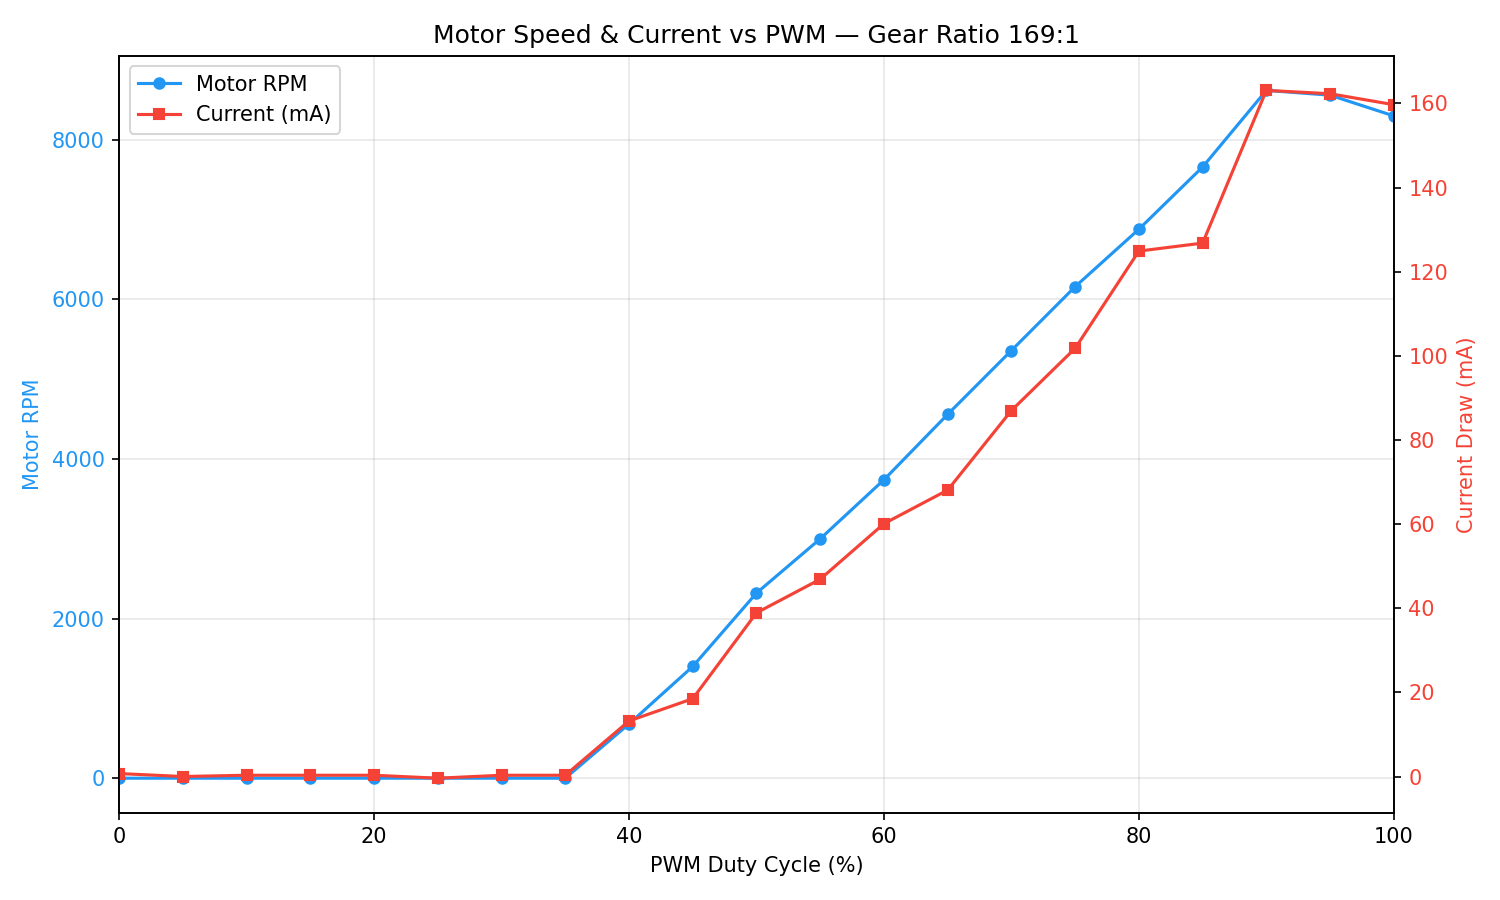

Values plotted in this chart, from the file beside it:
pwm_percent, motor_rpm, current_ma, adc_raw, voltage_mv
0, 0.0, 0.7, 1929, 1460
5, 0.0, -0.0, 1927, 1459
10, 0.0, 0.3, 1928, 1460
15, 0.0, 0.3, 1928, 1460
20, 0.0, 0.3, 1928, 1460
25, 0.0, -0.4, 1926, 1458
30, 0.0, 0.3, 1928, 1460
35, 0.0, 0.3, 1928, 1460
40, 680.0, 13.2, 1962, 1485
45, 1400, 18.5, 1976, 1496
50, 2320, 38.9, 2030, 1537
55, 3000, 46.9, 2051, 1553
60, 3740, 60.1, 2086, 1579
65, 4560, 68.1, 2107, 1595
70, 5360, 87.0, 2157, 1633
75, 6160, 101.8, 2196, 1662
80, 6880, 124.9, 2257, 1709
85, 7660, 126.8, 2262, 1712
90, 8620, 163.1, 2358, 1785
95, 8560, 162.3, 2356, 1784
100, 8300, 159.7, 2349, 1778
